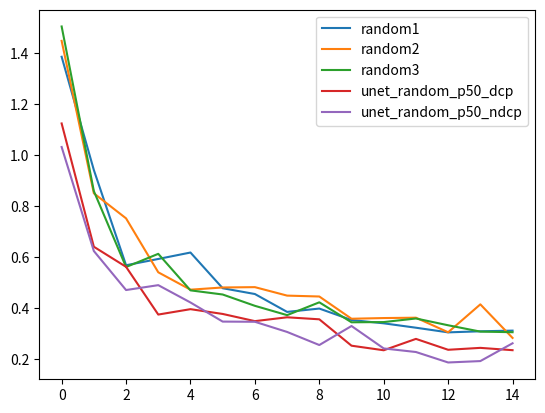

Recreate this plot in Python.
import numpy as np
import matplotlib.pyplot as plt

unet_random1 = [1.3867872282862663, 0.9425412397831678, 0.5689327036961913, 0.5936019830405712, 0.6188404317945242, 0.47881794068962336, 0.45607367623597383, 0.3859403235837817, 0.3990510031580925, 0.3540855748578906, 0.34113279823213816, 0.32391050923615694, 0.3056699326261878, 0.30982755869627, 0.3124833330512047, 0.28893486596643925]

unet_random2 = [1.4491752348840237, 0.8511524293571711, 0.75289536267519, 0.5412779012694955, 0.473097232170403, 0.481769991107285, 0.48304850421845913, 0.44982842821627855, 0.4463495695963502, 0.3590826215222478, 0.3618042478337884, 0.3631766801699996, 0.3060468668118119, 0.41554558277130127, 0.2838056883774698, 0.2941801222041249]

unet_random3 = [1.5056093260645866, 0.8597350064665079, 0.5620286213234067, 0.6137456074357033, 0.4704479053616524, 0.4541843431070447, 0.409780353307724, 0.3732378790155053, 0.4235355453565717, 0.34516129456460476, 0.3460241165012121, 0.3601058851927519, 0.3334932457655668, 0.3086525956168771, 0.30629309732466936, 0.2788325631991029]

unet_random_p50_dcp = [1.1252045780420303, 0.6415059603750706, 0.5627424465492368, 0.37550155725330114, 0.3966512521728873, 0.37790107168257236, 0.34970101807266474, 0.3647864796221256, 0.3568728379905224, 0.2533554472029209, 0.23544297413900495, 0.2800737200304866, 0.23732983879745007, 0.24485023692250252, 0.2357691703364253, 0.2586881839670241]

unet_random_p50_ndcp = [1.032818889245391, 0.6247552242130041, 0.4717099592089653, 0.4908639984205365, 0.422847431153059, 0.3479054095223546, 0.3472022842615843, 0.3073245994746685, 0.25596498092636466, 0.33064654655754566, 0.2425893796607852, 0.22859434224665165, 0.18753193551674485, 0.1930090058594942, 0.2627920191735029]

# unet_divers = [1.4657317958772182, 0.758165780454874, 0.5533192697912455, 0.536620537750423, 0.6177076008170843, 0.4019094230607152, 0.44571889471262693, 0.3795846551656723, 0.4047824162989855, 0.5070364465937018, 0.2876060316339135, 0.33256874419748783, 0.33486144710332155, 0.28966209664940834, 0.31789874006062746, 0.26657317159697413]

unet_pdiverse = [1.4657317958772182, 0.758165780454874, 0.5533192697912455, 0.536620537750423, 0.6177076008170843, 0.4019094230607152, 0.44571889471262693, 0.3795846551656723, 0.4047824162989855, 0.5070364465937018, 0.2876060316339135, 0.33256874419748783, 0.33486144710332155, 0.28966209664940834, 0.31789874006062746, 0.26657317159697413]

plt.plot(unet_random1[:15], label="random1")
plt.plot(unet_random2[:15], label="random2")
plt.plot(unet_random3[:15], label="random3")
plt.plot(unet_random_p50_dcp[:15], label="unet_random_p50_dcp")
plt.plot(unet_random_p50_ndcp[:15], label="unet_random_p50_ndcp")

plt.legend()
plt.savefig("./unet_random.png")